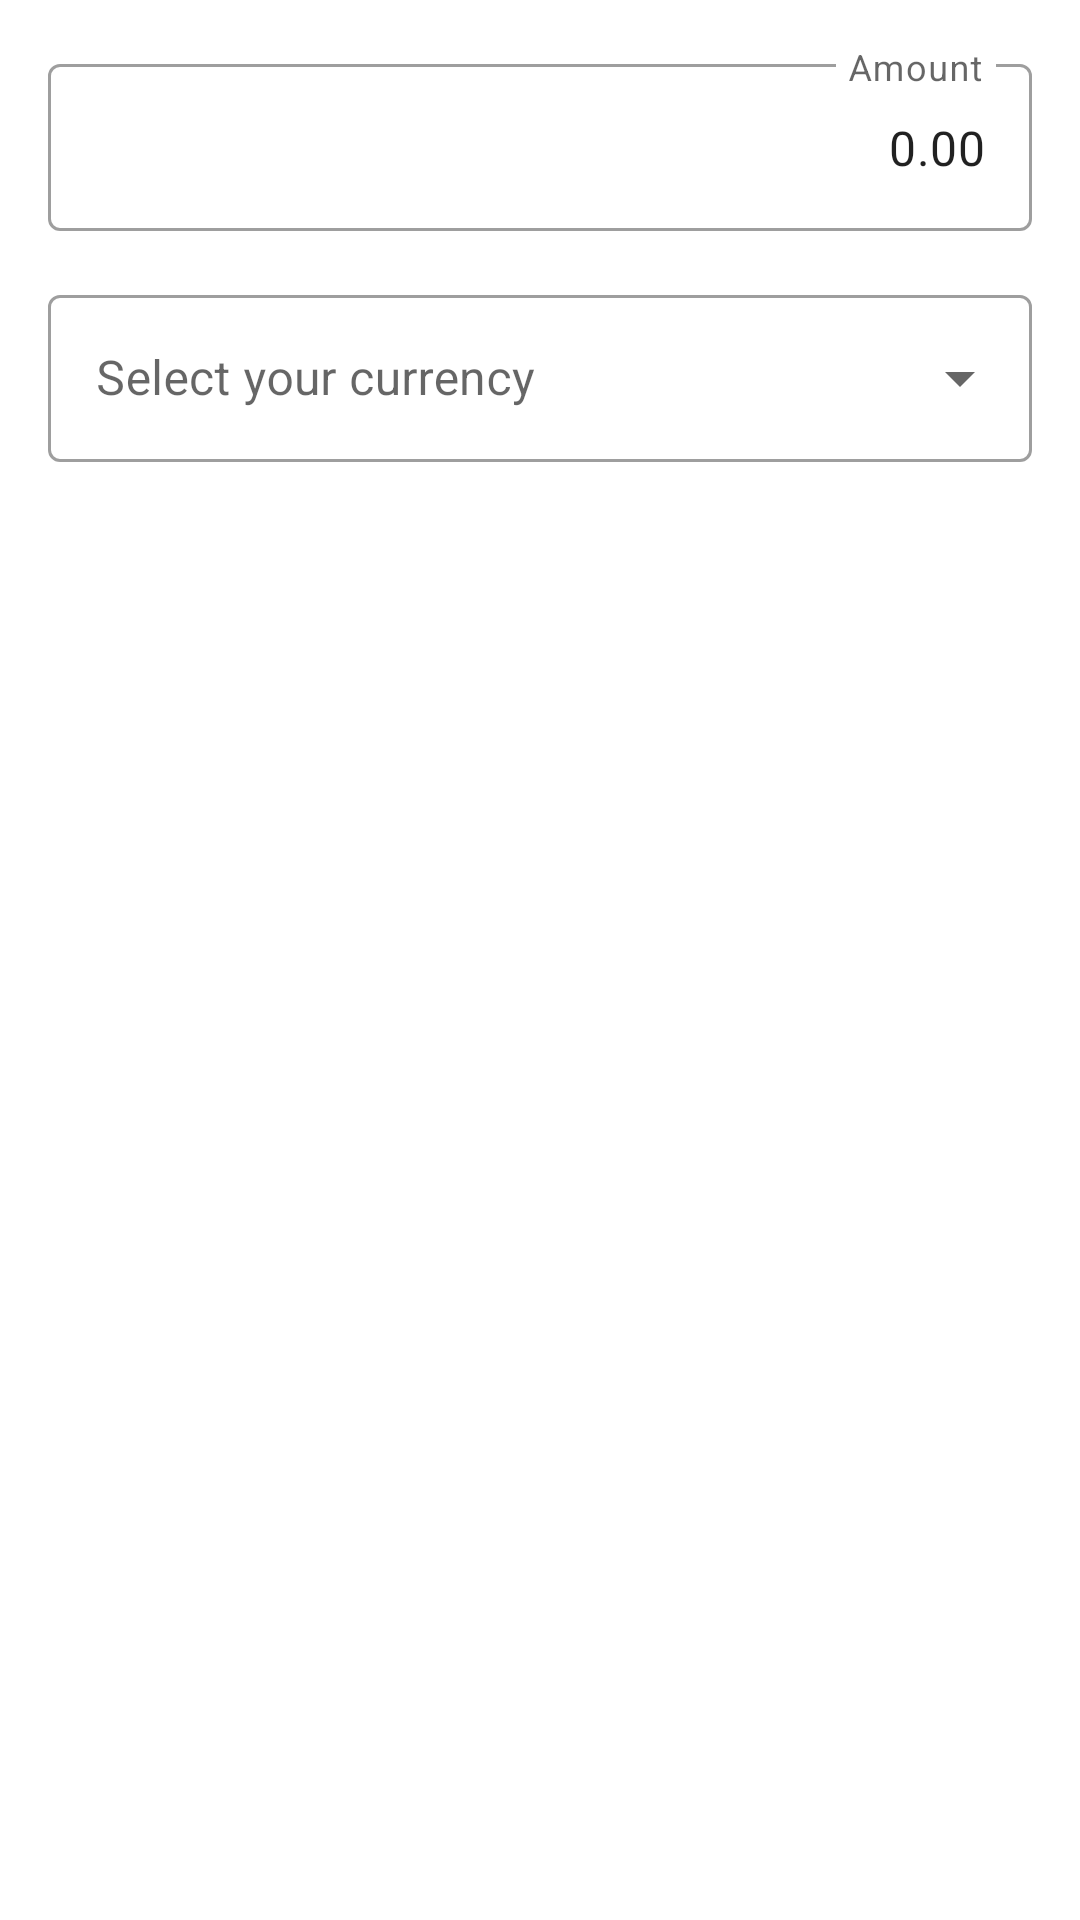

Layout XML and referenced resources for this Android screen:
<!-- AndroidManifest.xml: application theme AppTheme -->
<!-- res/layout/currencies_fragment.xml -->
<?xml version="1.0" encoding="utf-8"?>
<androidx.constraintlayout.widget.ConstraintLayout xmlns:android="http://schemas.android.com/apk/res/android"
    xmlns:app="http://schemas.android.com/apk/res-auto"
    xmlns:tools="http://schemas.android.com/tools"
    android:layout_width="match_parent"
    android:layout_height="match_parent"
    tools:context=".ui.fragments.CurrenciesFragment">

    <com.google.android.material.textfield.TextInputLayout
        android:id="@+id/number_input_layout"
        android:layout_width="match_parent"
        android:layout_height="wrap_content"
        android:layout_margin="16dp"
        app:endIconMode="clear_text"
        android:hint="Amount"
        style="@style/Widget.MaterialComponents.TextInputLayout.OutlinedBox"
        app:layout_constraintTop_toTopOf="parent"
        app:layout_constraintStart_toStartOf="parent"
        app:layout_constraintEnd_toEndOf="parent">

        <EditText
            android:id="@+id/number_input"
            android:layout_width="match_parent"
            android:layout_height="wrap_content"
            android:digits="0123456789."
            android:maxLines="1"
            android:text="0.00"
            android:imeOptions="actionDone"
            android:inputType="number"
            android:gravity="end" />

    </com.google.android.material.textfield.TextInputLayout>

    <com.google.android.material.textfield.TextInputLayout
        android:id="@+id/currency_input_layout"
        android:layout_width="match_parent"
        android:layout_height="wrap_content"
        android:layout_margin="16dp"
        style="@style/Widget.MaterialComponents.TextInputLayout.OutlinedBox.ExposedDropdownMenu"
        app:layout_constraintTop_toBottomOf="@id/number_input_layout"
        app:layout_constraintStart_toStartOf="parent"
        app:layout_constraintEnd_toEndOf="parent">

        <AutoCompleteTextView
            android:id="@+id/auto_complete_textview"
            android:layout_width="match_parent"
            android:layout_height="wrap_content"
            android:hint="@string/select_currency"
            android:inputType="none" />

    </com.google.android.material.textfield.TextInputLayout>

    <androidx.recyclerview.widget.RecyclerView
        android:id="@+id/currencies_rv"
        android:layout_width="match_parent"
        android:layout_height="0dp"
        android:layout_marginStart="8dp"
        android:layout_marginTop="8dp"
        android:layout_marginEnd="8dp"
        android:layout_marginBottom="8dp"
        android:gravity="bottom"
        android:scrollbars="vertical"
        android:visibility="visible"
        app:layout_constraintTop_toBottomOf="@id/currency_input_layout"
        app:layout_constraintStart_toStartOf="parent"
        app:layout_constraintEnd_toEndOf="parent"
        app:layout_constraintBottom_toBottomOf="parent" />

    <ProgressBar
        android:id="@+id/progress_bar"
        android:layout_width="wrap_content"
        android:layout_height="wrap_content"
        app:layout_constraintBottom_toBottomOf="parent"
        app:layout_constraintEnd_toEndOf="parent"
        app:layout_constraintStart_toStartOf="parent"
        app:layout_constraintTop_toBottomOf="@id/currency_input_layout"
        android:indeterminate="true"
        android:visibility="gone" />

</androidx.constraintlayout.widget.ConstraintLayout>
<!-- resources referenced by this layout -->
<resources>
  <string name="select_currency">Select your currency</string>
  <style name="AppTheme" parent="Theme.MaterialComponents.Light.NoActionBar">
  
          
          <item name="colorPrimary">@color/colorPrimary</item>
          <item name="colorPrimaryDark">@color/colorPrimaryDark</item>
          <item name="colorAccent">@color/colorAccent</item>
  
          
          <item name="windowActionBar">false</item>
          <item name="windowNoTitle">true</item>
      </style>
  <color name="colorPrimary">#457b9d</color>
  <color name="colorPrimaryDark">#1d3557</color>
  <color name="colorAccent">#03DAC5</color>
</resources>
